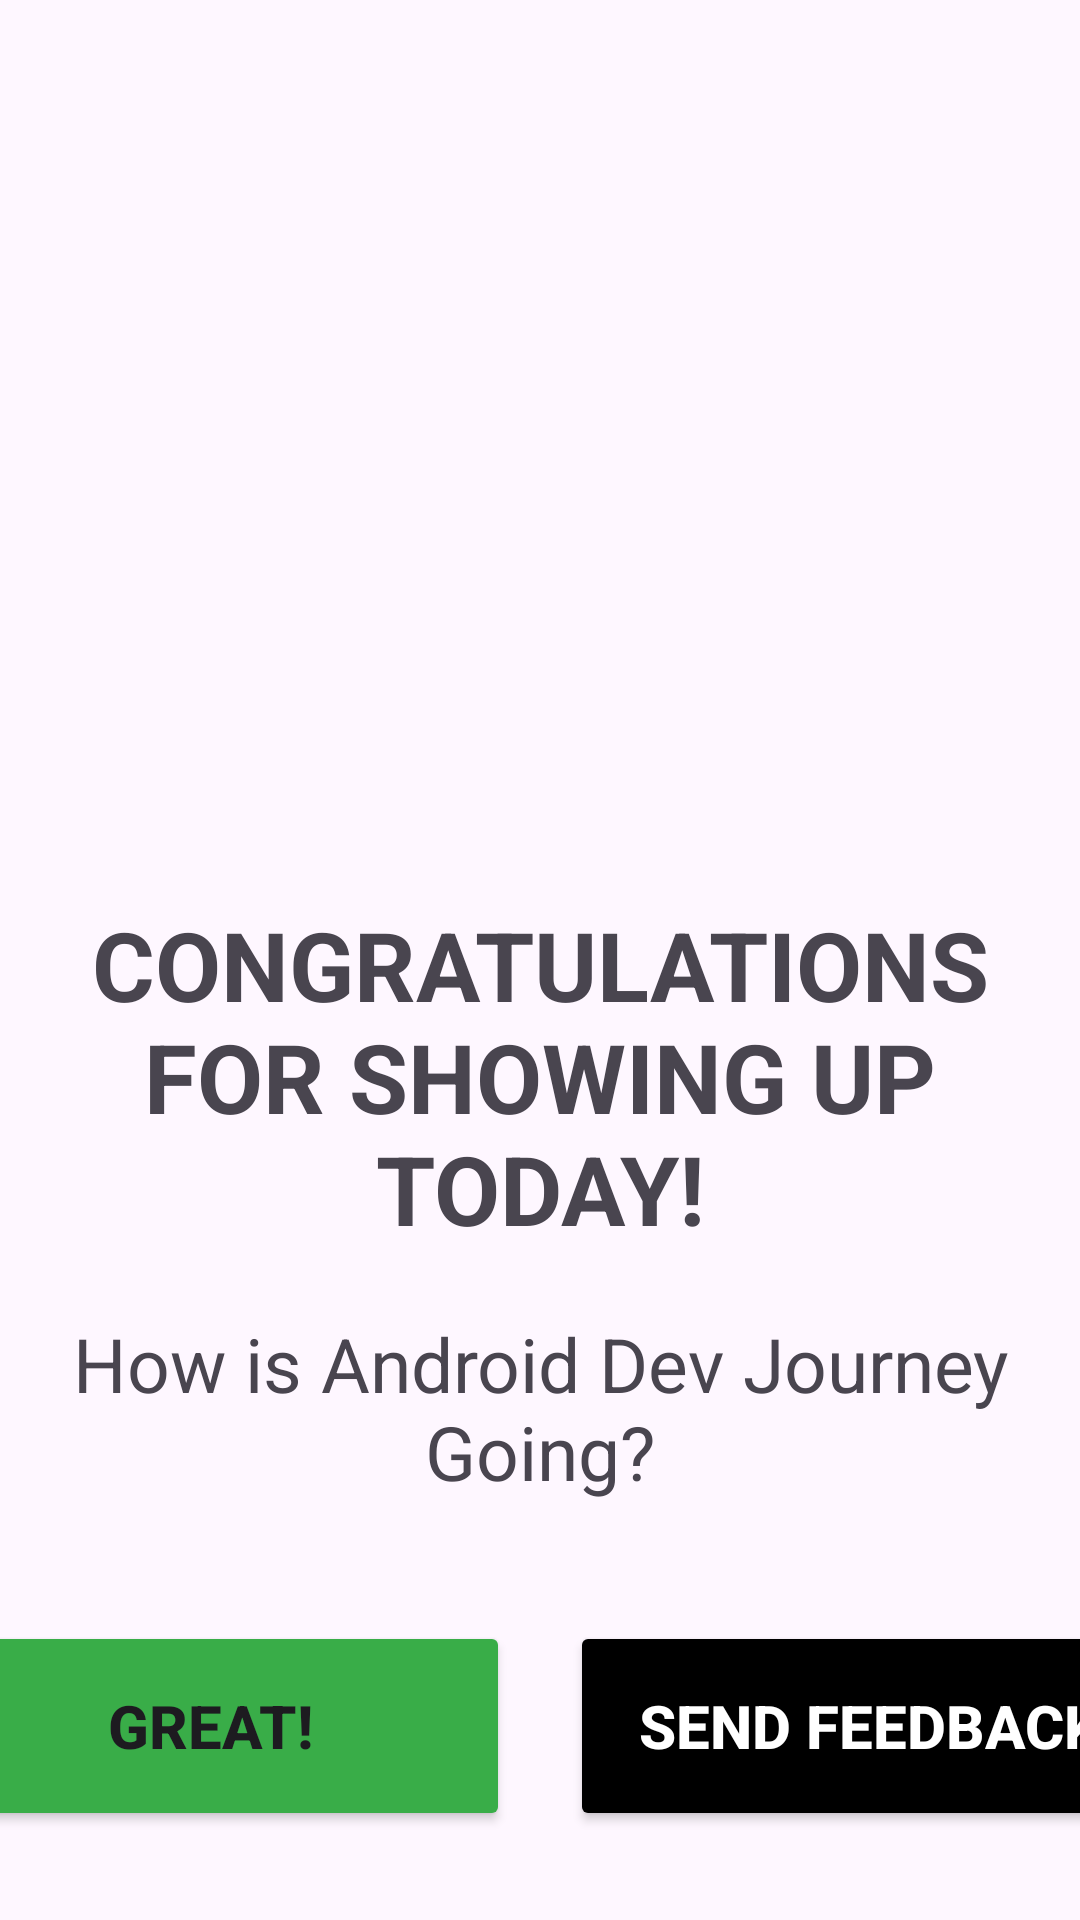

Produce the Android XML layout that renders to this screen, including the resource entries it uses.
<!-- AndroidManifest.xml: application theme Theme.CustomisedAlertBoxApp -->
<!-- res/layout/custom_dialog.xml -->
<?xml version="1.0" encoding="utf-8"?>
<LinearLayout
    xmlns:android="http://schemas.android.com/apk/res/android"
    xmlns:app="http://schemas.android.com/apk/res-auto"
    android:layout_width="match_parent"
    android:layout_height="wrap_content"
    android:orientation="vertical">


    <ImageView
        android:id="@+id/imageView"
        android:layout_margin="20dp"
        android:layout_width="wrap_content"
        android:layout_height="250dp"
        app:srcCompat="@drawable/greencheck" />

    <TextView
        android:id="@+id/textView"
        android:layout_width="match_parent"
        android:layout_height="wrap_content"
        android:layout_gravity="center"
        android:gravity="center"
        android:layout_margin="10dp"
        android:textSize="32dp"
        android:textStyle="bold"
        android:text="CONGRATULATIONS FOR SHOWING UP TODAY!" />

    <TextView
        android:id="@+id/textView2"
        android:layout_width="match_parent"
        android:layout_height="wrap_content"
        android:layout_margin="10dp"
        android:layout_gravity="center"
        android:gravity="center"
        android:textSize="25dp"
        android:text="How is Android Dev Journey Going?" />

    <LinearLayout
        android:layout_width="match_parent"
        android:layout_height="match_parent"
        android:layout_gravity="center"
        android:gravity="center"
        android:orientation="horizontal"
        >

        <Button
            android:id="@+id/buttonGood"
            android:layout_width="200dp"
            android:layout_height="70dp"
            android:textStyle="bold"
            android:layout_margin="10dp"
            android:textSize="20dp"
            android:backgroundTint="@color/green"
            android:text="GREAT!" />

        <Button
            android:id="@+id/buttonFeedback"
            android:layout_width="200dp"
            android:layout_height="70dp"
            android:textStyle="bold"
            android:layout_margin="10dp"
            android:textSize="20dp"
            android:textColor="@color/white"
            android:backgroundTint="@color/black"
            android:text="SEND FEEDBACK" />
    </LinearLayout>


</LinearLayout>
<!-- resources referenced by this layout -->
<resources>
  <color name="black">#FF000000</color>
  <color name="green">#39AD48</color>
  <color name="white">#FFFFFFFF</color>
  <style name="Theme.CustomisedAlertBoxApp" parent="Base.Theme.CustomisedAlertBoxApp" />
  <style name="Base.Theme.CustomisedAlertBoxApp" parent="Theme.Material3.DayNight.NoActionBar">
          
          
      </style>
</resources>
